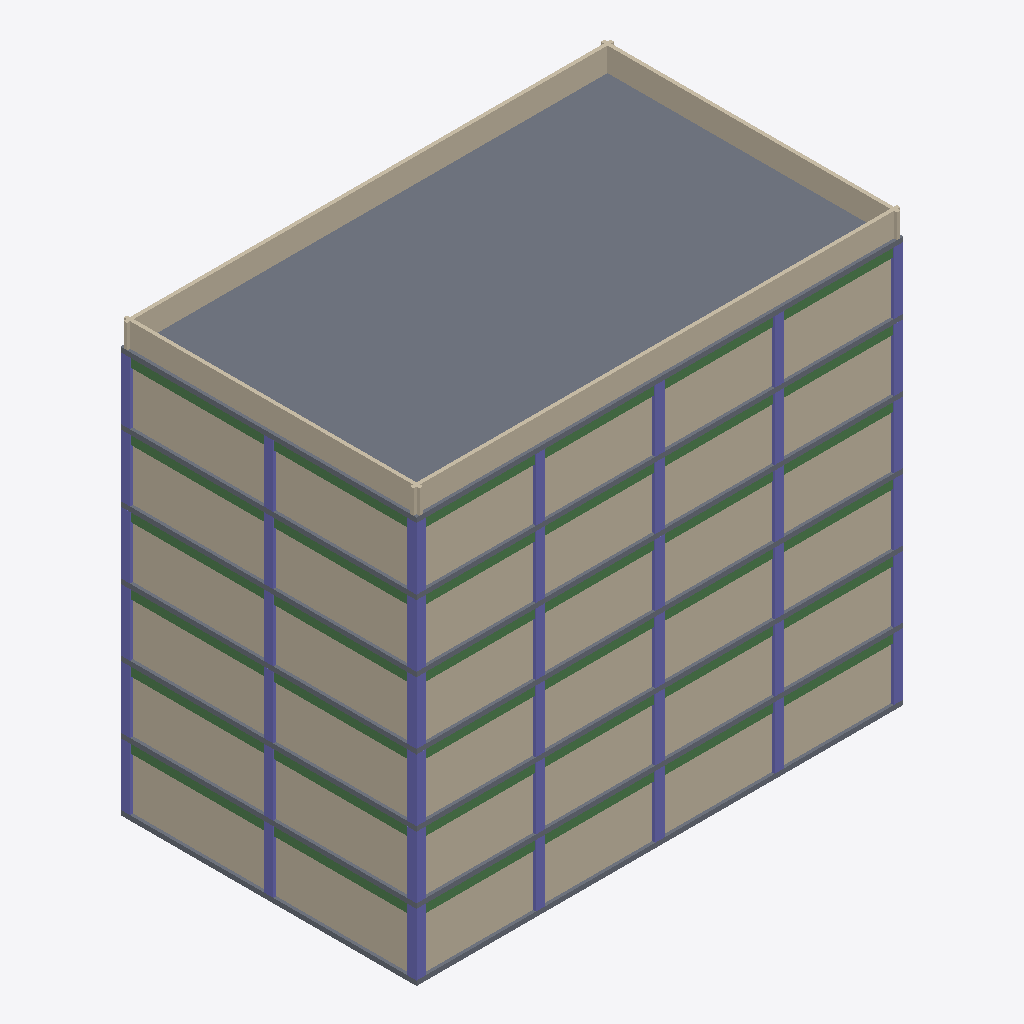
Isometric view of an IFC building model (IFC-SPF (STEP), schema IFC4, length unit metre), seen from the south-west, elements coloured by IFC class: 42 columns (violet), 40 walls (beige), 36 beams (green), 7 slabs (grey).
Extent 20.4 m × 12.4 m × 18.0 m (x, y, z). Storeys (6): Piso 1 at 0.00 m; Piso 2 at 2.80 m; Piso 3 at 5.60 m; Piso 4 at 8.40 m; Piso 5 at 11.20 m; Piso 6 at 14.00 m. Elements (413): 136 IfcWall, 132 IfcBeam, 90 IfcColumn, 48 IfcCovering, 7 IfcSlab.

HEADER;
FILE_DESCRIPTION(('ViewDefinition [CoordinationView]'),'2;1');
FILE_NAME('','2026-10-26T08:08:28',(''),(''),'IfcOpenShell 0.9.0post1+b5e509b','IfcOpenShell 0.9.0post1+b5e509b','');
FILE_SCHEMA(('IFC4'));
ENDSEC;
DATA;
#9=IFCPROJECT('0OVuYuuEvB89qvz6Wfo2_p',$,'Proyecto de Pruebas E-Urbe',$,$,$,$,(#7),#4);
#13=IFCSITE('0uleTnXpb8E8VO5O4jtEI6',$,'Lote de pruebas',$,$,#12,$,$,.ELEMENT.,$,$,$,$,$);
#17=IFCBUILDING('2kv1K13xL6_BcpdokRgJYQ',$,'Torre Pruebas',$,$,#16,$,$,.ELEMENT.,$,$,$);
#32=IFCBUILDINGSTOREY('2ME0rXCK909wcdrdh6wDPT',$,'Piso 1',$,$,#31,$,$,.ELEMENT.,0.0);
#1797=IFCBUILDINGSTOREY('2biix2a0TDAw$6ZlApssyp',$,'Piso 2',$,$,#1796,$,$,.ELEMENT.,2.8);
#3562=IFCBUILDINGSTOREY('072iPE7_P6gAt7yFTg1zhH',$,'Piso 3',$,$,#3561,$,$,.ELEMENT.,5.6);
#5327=IFCBUILDINGSTOREY('3SIC7XD0bB$fnWIBhY$DMk',$,'Piso 4',$,$,#5326,$,$,.ELEMENT.,8.399999999999999);
#7092=IFCBUILDINGSTOREY('2eTsKZdpT20POCSQURY8S$',$,'Piso 5',$,$,#7091,$,$,.ELEMENT.,11.2);
#8857=IFCBUILDINGSTOREY('1o9Umcwjf4ZAf_$OWGkBHi',$,'Piso 6',$,$,#8856,$,$,.ELEMENT.,14.0);
#10631=IFCSLAB('2ayBBwZRv7pg2QjaWqiqbF',$,'Losa de cubierta',$,$,#10630,#10627,$,$);
#10657=IFCWALL('2CcVM1BhPFmu4LL3xqgPgM',$,'Antepecho cubierta sur',$,$,#10656,#10653,$,$);
#10683=IFCWALL('2Xw2MwgM59sQAttU$JR54Y',$,'Antepecho cubierta norte',$,$,#10682,#10679,$,$);
#10709=IFCWALL('2ja6vCSE50Jedejh3MsEgL',$,'Antepecho cubierta oeste',$,$,#10708,#10705,$,$);
#10735=IFCWALL('1bJEY5gGv13gTqGpor7Nbz',$,'Antepecho cubierta este',$,$,#10734,#10731,$,$);
#3033=IFCWALL('1J5$5EQqTF_BW2Yebv5Mhg',$,'Muro fachada X=0 6-12 Piso 2',$,$,#3032,#3029,$,$);
#8328=IFCWALL('1xssI$edH6bP5_x801VfSY',$,'Muro fachada X=0 6-12 Piso 5',$,$,#8327,#8324,$,$);
#10093=IFCWALL('2zjBtXwc9CmOSsEewRBEb7',$,'Muro fachada X=0 6-12 Piso 6',$,$,#10092,#10089,$,$);
#1268=IFCWALL('3X$ZEDY2j5d9NXNICu2eyN',$,'Muro fachada X=0 6-12 Piso 1',$,$,#1267,#1264,$,$);
#4772=IFCWALL('1lhW35HCP97eLtaTOH$QAm',$,'Muro fachada X=0 0-6 Piso 3',$,$,#4771,#4768,$,$);
#8302=IFCWALL('24suDhQ1b01gQR1PabsXKU',$,'Muro fachada X=0 0-6 Piso 5',$,$,#8301,#8298,$,$);
#1242=IFCWALL('2qzVFjtP932AFyh37nvlNS',$,'Muro fachada X=0 0-6 Piso 1',$,$,#1241,#1238,$,$);
#3007=IFCWALL('0246$Qdgn2HfN3KERcwNgK',$,'Muro fachada X=0 0-6 Piso 2',$,$,#3006,#3003,$,$);
#4798=IFCWALL('3kC4qjauPFGuXb4wlYmX4t',$,'Muro fachada X=0 6-12 Piso 3',$,$,#4797,#4794,$,$);
#6537=IFCWALL('3C5j51prH5AeZAxRZnOh2p',$,'Muro fachada X=0 0-6 Piso 4',$,$,#6536,#6533,$,$);
#6563=IFCWALL('3ELp_2tnTEAuvZ2gjOgHVI',$,'Muro fachada X=0 6-12 Piso 4',$,$,#6562,#6559,$,$);
#10067=IFCWALL('0_RutzpYz3oO3NtUuYO2hl',$,'Muro fachada X=0 0-6 Piso 6',$,$,#10066,#10063,$,$);
#3576=IFCSLAB('2K$CRaFZX0v9nuaJyMzPIH',$,'Losa Piso 3',$,$,#3575,#3572,$,$);
#46=IFCSLAB('0HzmyJsanALg2hw9_O1l5c',$,'Losa Piso 1',$,$,#45,#42,$,$);
#1811=IFCSLAB('23yvmvPpfD0BhXWlszfOES',$,'Losa Piso 2',$,$,#1810,#1807,$,$);
#5341=IFCSLAB('1uvkjg1zf5Tfl2Q$THZzrr',$,'Losa Piso 4',$,$,#5340,#5337,$,$);
#8871=IFCSLAB('07P2bSTZv1rONP6OIXF5bz',$,'Losa Piso 6',$,$,#8870,#8867,$,$);
#7106=IFCSLAB('01ljytzvr9JRQDsVjK0CIn',$,'Losa Piso 5',$,$,#7105,#7102,$,$);
#4616=IFCWALL('1cOXCTB2L8AwTN_SfV_LAS',$,'Muro fachada Y=0 10-15 Piso 3',$,$,#4615,#4612,$,$);
#6381=IFCWALL('2cxSUEGvDCfwh9H$chZm1U',$,'Muro fachada Y=0 10-15 Piso 4',$,$,#6380,#6377,$,$);
#8146=IFCWALL('2ZgZzfCOr3ruqJAmBZ9Rbu',$,'Muro fachada Y=0 10-15 Piso 5',$,$,#8145,#8142,$,$);
#1060=IFCWALL('194CuhbMLDsxkFMcTrr2iB',$,'Muro fachada Y=0 5-10 Piso 1',$,$,#1059,#1056,$,$);
#1112=IFCWALL('02A7d_hEXEqgsjMlGsrWAZ',$,'Muro fachada Y=0 15-20 Piso 1',$,$,#1111,#1108,$,$);
#1086=IFCWALL('3TRKvd6Gj6BusL$6Dce4kS',$,'Muro fachada Y=0 10-15 Piso 1',$,$,#1085,#1082,$,$);
#2799=IFCWALL('0JYGUa6RXEphJEa0hJWu5_',$,'Muro fachada Y=0 0-5 Piso 2',$,$,#2798,#2795,$,$);
#2851=IFCWALL('1UuZsa7mz1q8IxDiCT7dUk',$,'Muro fachada Y=0 10-15 Piso 2',$,$,#2850,#2847,$,$);
#4564=IFCWALL('2k6gaXnkP02v6tRUd7jMWG',$,'Muro fachada Y=0 0-5 Piso 3',$,$,#4563,#4560,$,$);
#6329=IFCWALL('3lGyEWayDDagrzsZ3rrXWJ',$,'Muro fachada Y=0 0-5 Piso 4',$,$,#6328,#6325,$,$);
#6355=IFCWALL('0XbkvgT4P4FA53yOPlzUNw',$,'Muro fachada Y=0 5-10 Piso 4',$,$,#6354,#6351,$,$);
#6407=IFCWALL('2tnQ_Fagb5Dgte12MEQDaR',$,'Muro fachada Y=0 15-20 Piso 4',$,$,#6406,#6403,$,$);
#8094=IFCWALL('0OWXUiwdnD$PAuGyFABUHe',$,'Muro fachada Y=0 0-5 Piso 5',$,$,#8093,#8090,$,$);
#8120=IFCWALL('0r7KSC$sf0Be91DhMx1I9t',$,'Muro fachada Y=0 5-10 Piso 5',$,$,#8119,#8116,$,$);
#9885=IFCWALL('0l2yGqXnLFcOzDI982oXo8',$,'Muro fachada Y=0 5-10 Piso 6',$,$,#9884,#9881,$,$);
#9937=IFCWALL('1kzZt7Nzf3C9NDZ8lFRKQP',$,'Muro fachada Y=0 15-20 Piso 6',$,$,#9936,#9933,$,$);
#9911=IFCWALL('2dIoiQl4n9I9I9urUUS5y5',$,'Muro fachada Y=0 10-15 Piso 6',$,$,#9910,#9907,$,$);
#1034=IFCWALL('0LI8oFYxD3AxgVReb0sC6b',$,'Muro fachada Y=0 0-5 Piso 1',$,$,#1033,#1030,$,$);
#2825=IFCWALL('0VElT7jzz0zQcNPMOZUHqi',$,'Muro fachada Y=0 5-10 Piso 2',$,$,#2824,#2821,$,$);
#2877=IFCWALL('1VceWT$9HDthYNuvv4jhuC',$,'Muro fachada Y=0 15-20 Piso 2',$,$,#2876,#2873,$,$);
#4590=IFCWALL('3PlFTbgCv7_xzR58kBdDPX',$,'Muro fachada Y=0 5-10 Piso 3',$,$,#4589,#4586,$,$);
#4642=IFCWALL('1LBvGFs3152fMJewzQcM44',$,'Muro fachada Y=0 15-20 Piso 3',$,$,#4641,#4638,$,$);
#8172=IFCWALL('298YNZKaLDffMx6IuJzutm',$,'Muro fachada Y=0 15-20 Piso 5',$,$,#8171,#8168,$,$);
#9859=IFCWALL('1xwFT2ovTDhuh7urXrpVE4',$,'Muro fachada Y=0 0-5 Piso 6',$,$,#9858,#9855,$,$);
#3602=IFCCOLUMN('0h2inXQLXAtwBmyU01FBJB',$,'Columna A1 Piso 3',$,$,#3601,#3598,$,$);
#8897=IFCCOLUMN('15LtGSVwz3nwRpLDLllxde',$,'Columna A1 Piso 6',$,$,#8896,#8893,$,$);
#72=IFCCOLUMN('0trevotLr7hf3$YmGLFnrl',$,'Columna A1 Piso 1',$,$,#71,#68,$,$);
#5367=IFCCOLUMN('3bbR6jak92Zgt7HQO3z0JD',$,'Columna A1 Piso 4',$,$,#5366,#5363,$,$);
#7132=IFCCOLUMN('3nfzT0QRT9O9_P6OPKH4Un',$,'Columna A1 Piso 5',$,$,#7131,#7128,$,$);
#1837=IFCCOLUMN('27WNHiaLT8a9sMybv5f5Ld',$,'Columna A1 Piso 2',$,$,#1836,#1833,$,$);
#774=IFCBEAM('2nvnIm9BT48hpA5E78swIg',$,'Viga eje X=0 0-6 Piso 1',$,$,#773,#770,$,$);
#2565=IFCBEAM('1Id8Q3YU15HgWDv5dh$HkP',$,'Viga eje X=0 6-12 Piso 2',$,$,#2564,#2561,$,$);
#2539=IFCBEAM('1AfRWfd1fBwRLz3DVSLPo7',$,'Viga eje X=0 0-6 Piso 2',$,$,#2538,#2535,$,$);
#4330=IFCBEAM('2du42KeorCdvoq0DEXHy1a',$,'Viga eje X=0 6-12 Piso 3',$,$,#4329,#4326,$,$);
#4304=IFCBEAM('2pVexmbP9Ds89fGQN_9Zxr',$,'Viga eje X=0 0-6 Piso 3',$,$,#4303,#4300,$,$);
#6095=IFCBEAM('32IoHHAKHA3f2uN9Na7GAg',$,'Viga eje X=0 6-12 Piso 4',$,$,#6094,#6091,$,$);
#6069=IFCBEAM('29KokJ9C56jwRzbHvQgr3a',$,'Viga eje X=0 0-6 Piso 4',$,$,#6068,#6065,$,$);
#7834=IFCBEAM('1FUrtBT2P7qfEEWLU$E97U',$,'Viga eje X=0 0-6 Piso 5',$,$,#7833,#7830,$,$);
#9599=IFCBEAM('26flEqm5r8IhUwEeJrJO3t',$,'Viga eje X=0 0-6 Piso 6',$,$,#9598,#9595,$,$);
#800=IFCBEAM('3ThL2XeL9A8OyHNOW29j8$',$,'Viga eje X=0 6-12 Piso 1',$,$,#799,#796,$,$);
#9625=IFCBEAM('1XCWme3851WfQ$AVjdBB$M',$,'Viga eje X=0 6-12 Piso 6',$,$,#9624,#9621,$,$);
#7860=IFCBEAM('1pGS6fIrj3YO5ROqMZpCed',$,'Viga eje X=0 6-12 Piso 5',$,$,#7859,#7856,$,$);
#540=IFCBEAM('3IDN7$$BDBJfmNpy2m9giE',$,'Viga eje Y=0 15-20 Piso 1',$,$,#539,#536,$,$);
#2227=IFCBEAM('0uUUEz8Dr0jRfEZp1wy__P',$,'Viga eje Y=0 0-5 Piso 2',$,$,#2226,#2223,$,$);
#2253=IFCBEAM('2zYuNdm3T7ew1d6CZ66Z_d',$,'Viga eje Y=0 5-10 Piso 2',$,$,#2252,#2249,$,$);
#2305=IFCBEAM('0EHgQFZ0nAJBY4cazHsE_Q',$,'Viga eje Y=0 15-20 Piso 2',$,$,#2304,#2301,$,$);
#3992=IFCBEAM('28tWVVCJP7yhvc9FS53vTw',$,'Viga eje Y=0 0-5 Piso 3',$,$,#3991,#3988,$,$);
#4018=IFCBEAM('20nOdQTsPA58S9Qlajbb0d',$,'Viga eje Y=0 5-10 Piso 3',$,$,#4017,#4014,$,$);
#4070=IFCBEAM('3u2QcZqkn8KeLbvDJrqXWb',$,'Viga eje Y=0 15-20 Piso 3',$,$,#4069,#4066,$,$);
#5757=IFCBEAM('1oxmcBP355_vQA1l17kShr',$,'Viga eje Y=0 0-5 Piso 4',$,$,#5756,#5753,$,$);
#5783=IFCBEAM('11snDBdy12xwHcOTF_u3ih',$,'Viga eje Y=0 5-10 Piso 4',$,$,#5782,#5779,$,$);
#5835=IFCBEAM('36jguxqo19hAdJDHVYsVcj',$,'Viga eje Y=0 15-20 Piso 4',$,$,#5834,#5831,$,$);
#7522=IFCBEAM('1v6HmrOfDEYhRfq_V_ZC4o',$,'Viga eje Y=0 0-5 Piso 5',$,$,#7521,#7518,$,$);
#7600=IFCBEAM('2clPTJqQXBvOUSY0g4wGpi',$,'Viga eje Y=0 15-20 Piso 5',$,$,#7599,#7596,$,$);
#9287=IFCBEAM('0LqNnJj3T039Tiyu9H3cgb',$,'Viga eje Y=0 0-5 Piso 6',$,$,#9286,#9283,$,$);
#462=IFCBEAM('1Nrer5xjb4JB$egZkKWcMP',$,'Viga eje Y=0 0-5 Piso 1',$,$,#461,#458,$,$);
#488=IFCBEAM('1ZNZL3GNvCh9qTx3St6Ibu',$,'Viga eje Y=0 5-10 Piso 1',$,$,#487,#484,$,$);
#7548=IFCBEAM('3aBVFrUOHDiBP73QFCgVB$',$,'Viga eje Y=0 5-10 Piso 5',$,$,#7547,#7544,$,$);
#9313=IFCBEAM('1jTV$4t3v2Wea4CdItql$G',$,'Viga eje Y=0 5-10 Piso 6',$,$,#9312,#9309,$,$);
#9365=IFCBEAM('2cQ3Me0OH8MffGKmAteW_I',$,'Viga eje Y=0 15-20 Piso 6',$,$,#9364,#9361,$,$);
#514=IFCBEAM('2Moy09fijD1RqQSvFxGdfW',$,'Viga eje Y=0 10-15 Piso 1',$,$,#513,#510,$,$);
#2279=IFCBEAM('2lqZdtnRT6fQDGd$Tuwp9q',$,'Viga eje Y=0 10-15 Piso 2',$,$,#2278,#2275,$,$);
#4044=IFCBEAM('0dP6jLYc1FFvuXeIbcD87h',$,'Viga eje Y=0 10-15 Piso 3',$,$,#4043,#4040,$,$);
#5809=IFCBEAM('1UfuObTxjC69PvhVGWiYrF',$,'Viga eje Y=0 10-15 Piso 4',$,$,#5808,#5805,$,$);
#7574=IFCBEAM('2NeU$VCBj8PfXpL$RKBGhh',$,'Viga eje Y=0 10-15 Piso 5',$,$,#7573,#7570,$,$);
#9339=IFCBEAM('0rsAKQIdnCDfQCHp7DSURH',$,'Viga eje Y=0 10-15 Piso 6',$,$,#9338,#9335,$,$);
#3758=IFCCOLUMN('0U$N8Awtr0vu_ke727_IUM',$,'Columna C1 Piso 3',$,$,#3757,#3754,$,$);
#5523=IFCCOLUMN('3BMQNUC9fCtvr$bhi5KqV9',$,'Columna C1 Piso 4',$,$,#5522,#5519,$,$);
#9053=IFCCOLUMN('39M0MvwZ53kfHYgWSeu70o',$,'Columna C1 Piso 6',$,$,#9052,#9049,$,$);
#228=IFCCOLUMN('2nUChts$1DCPrfKfFAb0uu',$,'Columna C1 Piso 1',$,$,#227,#224,$,$);
#1993=IFCCOLUMN('2MeSJOvyrCSxp9o1YbMF$k',$,'Columna C1 Piso 2',$,$,#1992,#1989,$,$);
#7288=IFCCOLUMN('3k5yFCgB12NPdWal3z_R5a',$,'Columna C1 Piso 5',$,$,#7287,#7284,$,$);
#7366=IFCCOLUMN('0W27rEXDD5axSqXxsxBMVf',$,'Columna D1 Piso 5',$,$,#7365,#7362,$,$);
#306=IFCCOLUMN('0lyobfNff9SeFGQKXD0XAR',$,'Columna D1 Piso 1',$,$,#305,#302,$,$);
#2071=IFCCOLUMN('3KKGgoOnzAKBFQxplUKAlp',$,'Columna D1 Piso 2',$,$,#2070,#2067,$,$);
#5601=IFCCOLUMN('1824aWKzbAVfp5Vto3xNMM',$,'Columna D1 Piso 4',$,$,#5600,#5597,$,$);
#9131=IFCCOLUMN('1C0Y0QVAb7$QXm3$uSnJe1',$,'Columna D1 Piso 6',$,$,#9130,#9127,$,$);
#3836=IFCCOLUMN('3E2eK84xzDkftuJBXF$6D4',$,'Columna D1 Piso 3',$,$,#3835,#3832,$,$);
#98=IFCCOLUMN('1u07vi8on0uvKZpLH7$t7b',$,'Columna A2 Piso 1',$,$,#97,#94,$,$);
#384=IFCCOLUMN('0o1kLF_v54Xxs6sGW_Nwe9',$,'Columna E1 Piso 1',$,$,#383,#380,$,$);
#1863=IFCCOLUMN('2UiyuxforFePJyd5PifC8Y',$,'Columna A2 Piso 2',$,$,#1862,#1859,$,$);
#1889=IFCCOLUMN('3s3qc95nL348Y6fndibwWq',$,'Columna A3 Piso 2',$,$,#1888,#1885,$,$);
#7184=IFCCOLUMN('2qY$zP2UX9JQGYhJ04XsHk',$,'Columna A3 Piso 5',$,$,#7183,#7180,$,$);
#7158=IFCCOLUMN('0wc1fWbK1CbQ6kPAjHMWab',$,'Columna A2 Piso 5',$,$,#7157,#7154,$,$);
#7210=IFCCOLUMN('3GL_K31an8dOnyT0zWNULf',$,'Columna B1 Piso 5',$,$,#7209,#7206,$,$);
#8923=IFCCOLUMN('0IdgqUxlz3TOqf3t7uo0Pe',$,'Columna A2 Piso 6',$,$,#8922,#8919,$,$);
#9209=IFCCOLUMN('3BiT2yHWjBuPC$7KOV8unV',$,'Columna E1 Piso 6',$,$,#9208,#9205,$,$);
#150=IFCCOLUMN('0ZsGOJ04z7Q9UePoJ0XEeE',$,'Columna B1 Piso 1',$,$,#149,#146,$,$);
#1915=IFCCOLUMN('0fqAaenAjCyw8yu9XIM9Fi',$,'Columna B1 Piso 2',$,$,#1914,#1911,$,$);
#2149=IFCCOLUMN('1wtgHTFA11yBvg9EvNMIn0',$,'Columna E1 Piso 2',$,$,#2148,#2145,$,$);
#3654=IFCCOLUMN('29vepCMXz1P9sIE7qciHsc',$,'Columna A3 Piso 3',$,$,#3653,#3650,$,$);
#3628=IFCCOLUMN('2BydpIaFT3PgAfUD1YE8ss',$,'Columna A2 Piso 3',$,$,#3627,#3624,$,$);
#3914=IFCCOLUMN('1X9qGS6TnDrOWnBzDIwe0P',$,'Columna E1 Piso 3',$,$,#3913,#3910,$,$);
#5393=IFCCOLUMN('313$aR8frCtQc3GL7g_oZ_',$,'Columna A2 Piso 4',$,$,#5392,#5389,$,$);
#5419=IFCCOLUMN('1tbdcMBRD1CQM$FBy7Bneu',$,'Columna A3 Piso 4',$,$,#5418,#5415,$,$);
#5445=IFCCOLUMN('3N$N906tLCKeVj6HqH_arY',$,'Columna B1 Piso 4',$,$,#5444,#5441,$,$);
#8975=IFCCOLUMN('3LQBLG7Ez3IAlcdLdYN4UH',$,'Columna B1 Piso 6',$,$,#8974,#8971,$,$);
#124=IFCCOLUMN('06w9kvbaDATeiDukYPtcQW',$,'Columna A3 Piso 1',$,$,#123,#120,$,$);
#3680=IFCCOLUMN('3gVmVtsmD0Kv82l9Mr3502',$,'Columna B1 Piso 3',$,$,#3679,#3676,$,$);
#5679=IFCCOLUMN('20nzDnbLHDpPEqWR5rJvBj',$,'Columna E1 Piso 4',$,$,#5678,#5675,$,$);
#7444=IFCCOLUMN('2Hfmg5p8fFwRFSg$V7sNL7',$,'Columna E1 Piso 5',$,$,#7443,#7440,$,$);
#8949=IFCCOLUMN('1z6vXsDS18avBb1dV9M64q',$,'Columna A3 Piso 6',$,$,#8948,#8945,$,$);
ENDSEC;
